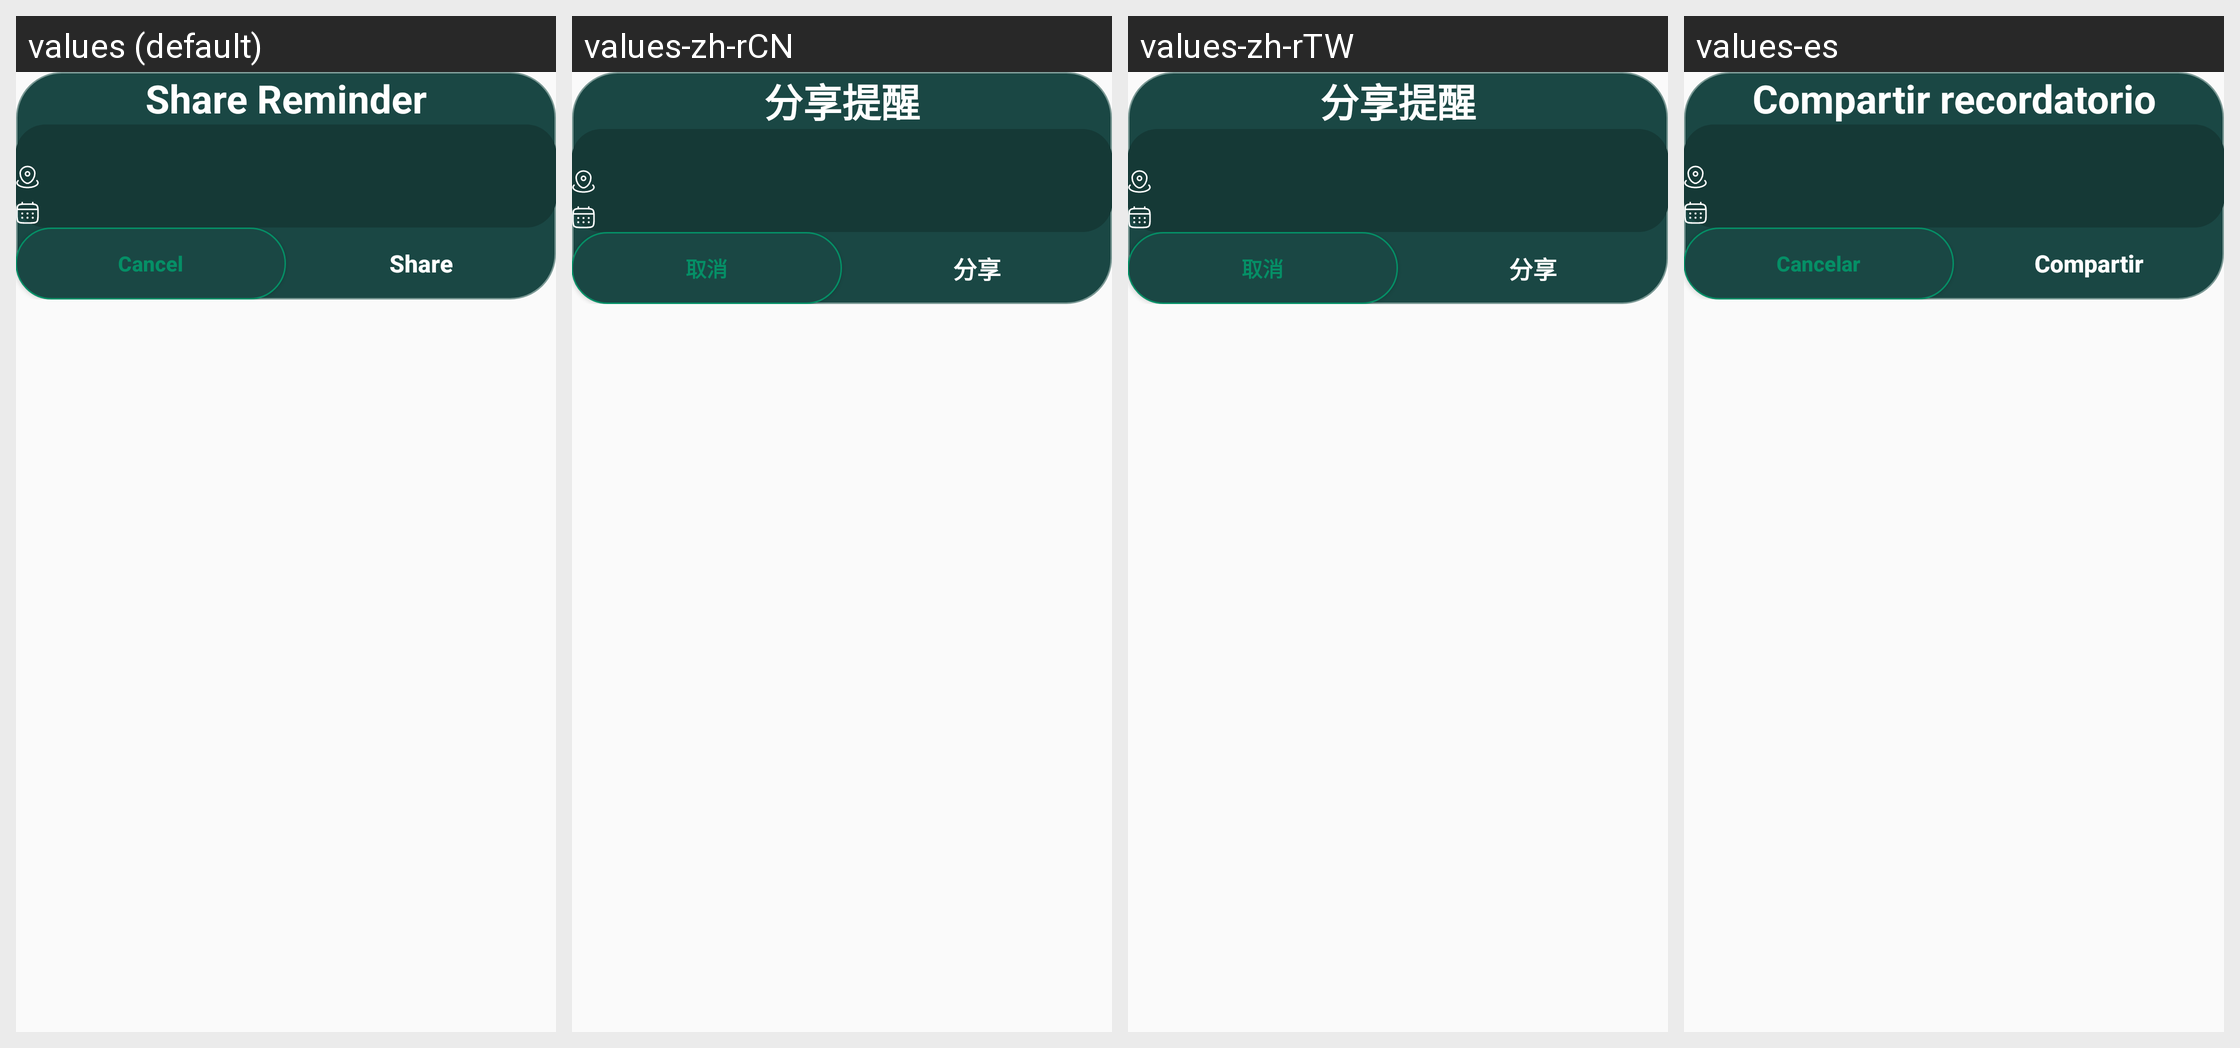

This grid shows one Android layout under several languages. Give, for every string resource on the screen, its name, the default text and each shown locale's text.
Android screen res/layout/dialog_share_reminder.xml rendered under 4 locales, left to right: values (default), values-zh-rCN, values-zh-rTW, values-es. Device: Nexus 5 (rendered at 1080×1920; each locale shown at half size, 540×960, under a caption strip naming it); theme Theme.Main.
Other locales in the repository, not shown: values-ar, values-bn, values-de, values-fr, values-hi, values-in, values-ja, values-ko, values-pt, values-pt-rBR, values-ru, values-tr.
Strings drawn on this screen, with the default value and each locale's value (text and hints the layout hard-codes, and strings that could not be matched under every locale, appear in the picture but are not listed):

text_share_reminder
  values: Share Reminder
  values-zh-rCN: 分享提醒
  values-zh-rTW: 分享提醒
  values-es: Compartir recordatorio

string_cancel
  values: Cancel
  values-zh-rCN: 取消
  values-zh-rTW: 取消
  values-es: Cancelar

string_share
  values: Share
  values-zh-rCN: 分享
  values-zh-rTW: 分享
  values-es: Compartir
